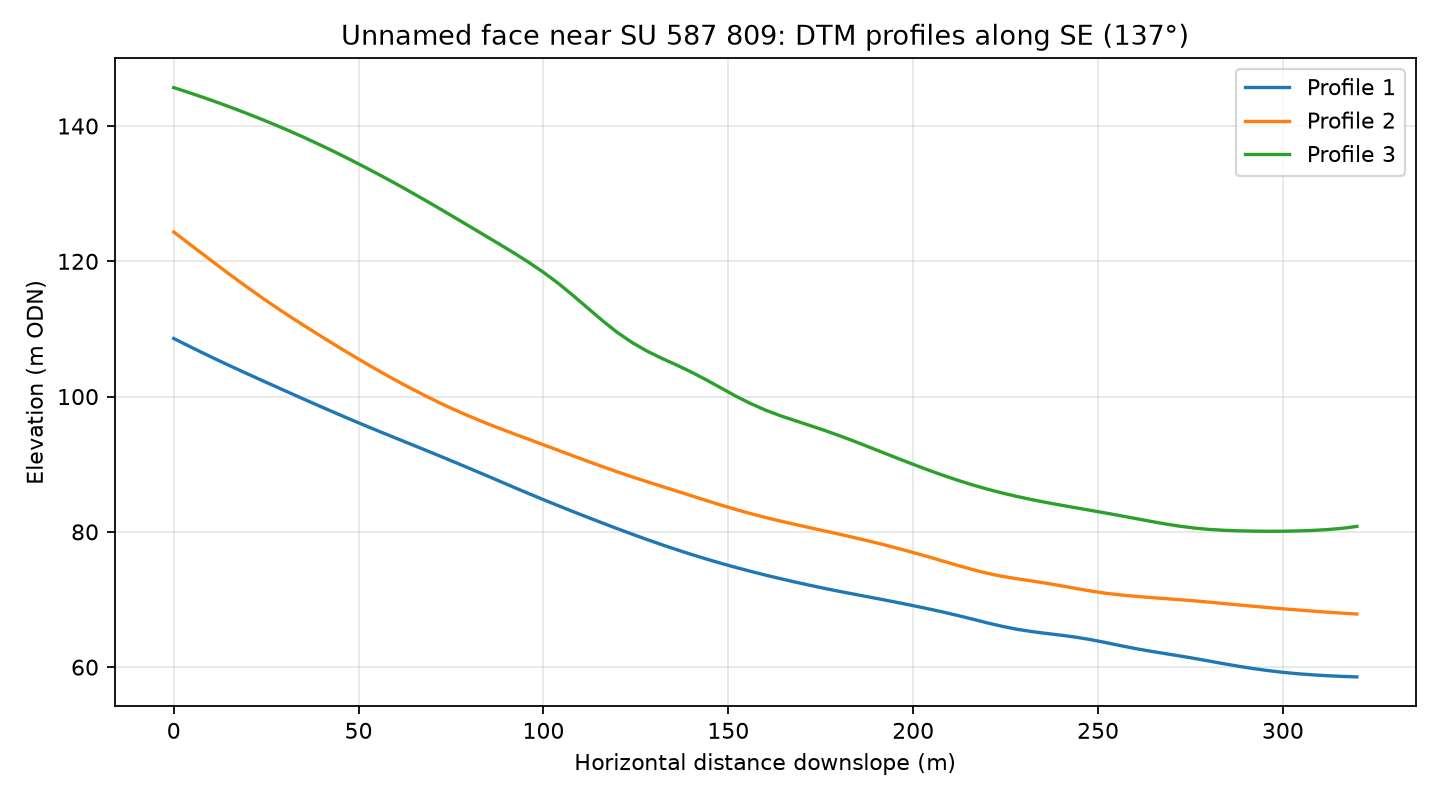

Source data for this figure (header and first rows):
profile, distance_m, elevation_m
1, 0.0, 108.6
1, 4.0, 107.5
1, 8.0, 106.4
1, 12.0, 105.4
1, 16.0, 104.4
1, 20.0, 103.3
1, 24.0, 102.4
1, 28.0, 101.4
1, 32.0, 100.4
1, 36.0, 99.43
1, 40.0, 98.47
1, 44.0, 97.52
1, 48.0, 96.58
1, 52.0, 95.66
1, 56.0, 94.76
1, 60.0, 93.88
1, 64.0, 92.99
1, 68.0, 92.1
1, 72.0, 91.21
1, 76.0, 90.3
1, 80.0, 89.38
1, 84.0, 88.46
1, 88.0, 87.53
1, 92.0, 86.59
1, 96.0, 85.67
1, 100.0, 84.76
1, 104.0, 83.87
1, 108.0, 83
1, 112.0, 82.15
1, 116.0, 81.3
1, 120.0, 80.47
1, 124.0, 79.66
1, 128.0, 78.87
1, 132.0, 78.11
1, 136.0, 77.37
1, 140.0, 76.67
1, 144.0, 76
1, 148.0, 75.36
1, 152.0, 74.75
1, 156.0, 74.17
1, 160.0, 73.62
1, 164.0, 73.09
1, 168.0, 72.59
1, 172.0, 72.11
1, 176.0, 71.65
1, 180.0, 71.21
1, 184.0, 70.79
1, 188.0, 70.38
1, 192.0, 69.96
1, 196.0, 69.53
1, 200.0, 69.09
1, 204.0, 68.63
1, 208.0, 68.15
1, 212.0, 67.65
1, 216.0, 67.11
1, 220.0, 66.55
1, 224.0, 66.04
1, 228.0, 65.61
1, 232.0, 65.27
1, 236.0, 64.99
... 183 more rows
